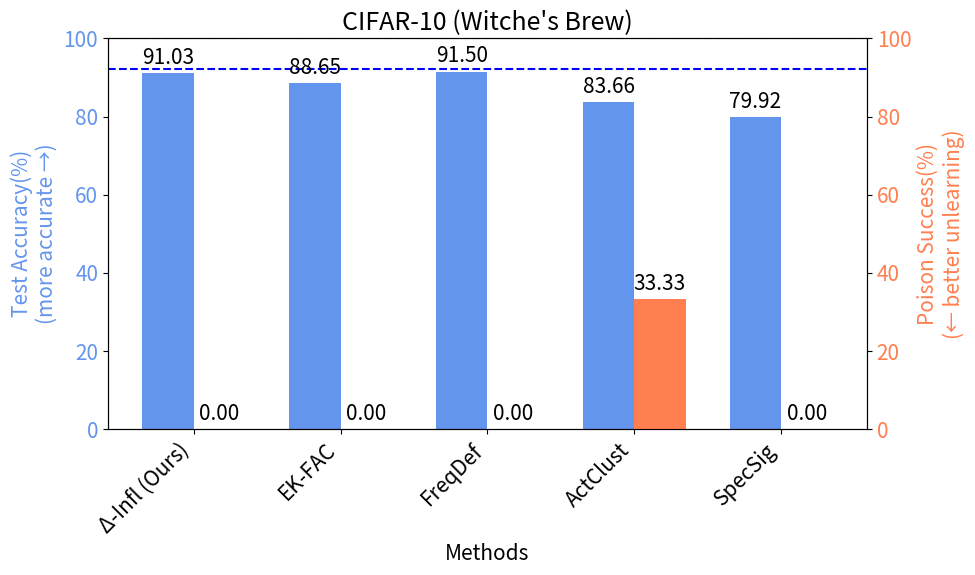
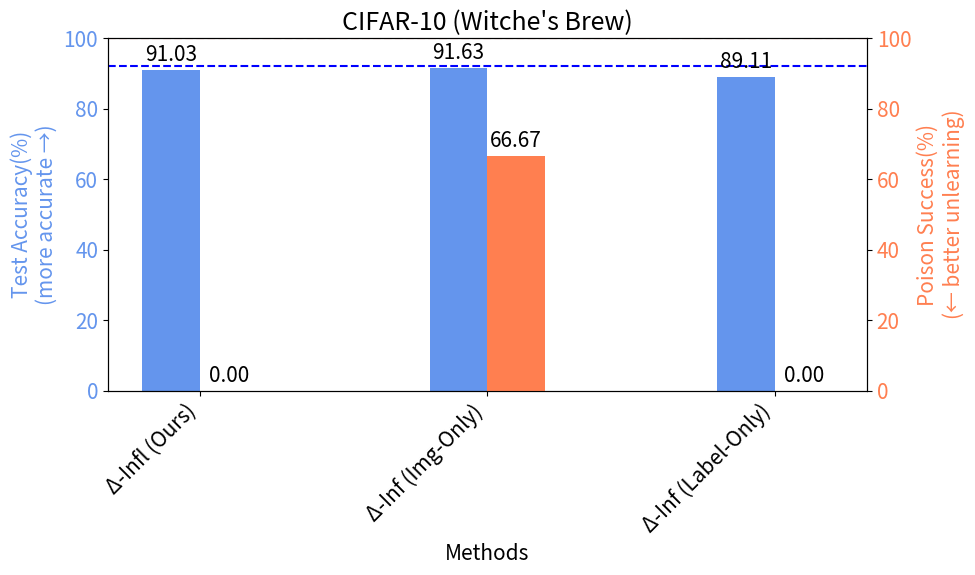

These figures' Python source, in order:
import pandas as pd

##### BadNet CIFAR-10

# df = {
#     'Methods': [
#         'influence', 'threshold', 'frequency analysis', 'activation clustering', 'spectral signature', 'modify image', 'modify label'
#     ],
#     'Poisoning_Success_exp1': [0.0, 83.6, 18.3, 0.2, 0.0, 0.0, 0.2],
#     'Poisoning_Success_exp2': [0.0, 0.0, 66.7, 0.0, 0.3, 96.8, 0.0],
#     'Poisoning_Success_exp3': [1.2, 88.5, 4.0, 6.1, 2.3, 2.7, 0.9],
#     'Test_Accuracy_exp1': [91.95, 89.85, 91.29, 84.27, 89.54, 91.45, 90.56],
#     'Test_Accuracy_exp2': [91.77, 88.74, 91.53, 82.96, 90.52, 92.13, 89.48],
#     'Test_Accuracy_exp3': [91.09, 87.11, 90.81, 83.85, 90.69, 90.90, 87.69]
# }
# avg_initial_poison = (98.4 + 99.7 + 99.3) / 3
# avg_final_acc = 92.15
# name = 'badnet_cifar10'
# title = 'CIFAR-10 (BadNet)'
# df = pd.DataFrame(df)

##### BADNET CIFAR-100

# df = {
# 'Methods': [
#     "influence", "threshold", "frequency analysis", 
#     "activation clustering", "spectral signature", 
#     "modify image", "modify label"
# ],
# # Poisoning success rates and test accuracy extracted from the table
# 'Poisoning_Success_exp1': [0.0, 70.0, 1.0, 0.0, 0.0, 26.0, 0.0],
# 'Poisoning_Success_exp2': [0.0, 0.0, 15.0, 0.0, 6.0, 25.0, 0.0],
# 'Poisoning_Success_exp3': [0.0, 4.0, 11.0, 4.0, 33.0, 60.0, 2.0],
# 'Test_Accuracy_exp1': [72.58, 69.87, 71.3, 57.69, 62.85, 71.3, 67.97],
# 'Test_Accuracy_exp2': [71.76, 70.38, 70.54, 58.72, 60.73, 72.22, 67.42],
# 'Test_Accuracy_exp3': [72.10, 69.99, 70.59, 57.91, 62.36, 72.00, 70.75]
# }
# avg_initial_poison = (99.0 + 99.0 + 81.0) / 3
# avg_final_acc = 73.45
# name = 'badnet_cifar100'
# title = 'CIFAR-100 (BadNet)'
# df = pd.DataFrame(df)

##### Frequency-Based Trigger CIFAR-10

# methods_smooth_trigger = [
#     "influence", "threshold", "frequency analysis", 
#     "activation clustering", "spectral signature", 
#     "modify image", "modify label"
# ]

# # Poisoning success rates and test accuracy extracted from the table
# poisoning_success_exp1_smooth = [0.0, 0.1, 99.7, 13.4, 84.5, 99.6, 0.1]
# poisoning_success_exp2_smooth = [0.0, 0.0, 98.8, 8.1, 90.1, 99.3, 0.0]
# poisoning_success_exp3_smooth = [0.0, 0.0, 99.3, 5.5, 94.7, 98.9, 0.0]

# test_accuracy_exp1_smooth = [91.29, 86.92, 91.34, 84.04, 71.43, 91.5, 88.74]
# test_accuracy_exp2_smooth = [91.43, 87.8, 91.52, 86.52, 70.42, 91.99, 90.58]
# test_accuracy_exp3_smooth = [91.17, 86.77, 91.59, 85.15, 72.96, 91.96, 89.63]

# # 
# df = pd.DataFrame({
#     'Methods': methods_smooth_trigger,
#     'Poisoning_Success_exp1': poisoning_success_exp1_smooth,
#     'Poisoning_Success_exp2': poisoning_success_exp2_smooth,
#     'Poisoning_Success_exp3': poisoning_success_exp3_smooth,
#     'Test_Accuracy_exp1': test_accuracy_exp1_smooth,
#     'Test_Accuracy_exp2': test_accuracy_exp2_smooth,
#     'Test_Accuracy_exp3': test_accuracy_exp3_smooth
# })
# avg_initial_poison = (99.7 + 99.2 + 99.1) / 3
# avg_final_acc = 92.15
# name = 'frequency_cifar10'
# title = 'CIFAR-10 (Frequency Poisoning)'

##### Frequency-Based Trigger CIFAR-100


# methods_smooth_trigger_cifar100 = [
#     "influence", "threshold", "frequency analysis", 
#     "activation clustering", "spectral signature", 
#     "modify image", "modify label"
# ]

# # Poisoning success rates and test accuracy extracted from the table
# poisoning_success_exp1_smooth_cifar100 = [0.0, 23.0, 98.0, 0.0, 82.0, 96.0, 0.0]
# poisoning_success_exp2_smooth_cifar100 = [0.0, 3.0, 93.0, 0.0, 81.0, 97.0, 0.0]
# poisoning_success_exp3_smooth_cifar100 = [0.0, 0.0, 88.0, 0.0, 47.0, 91.0, 0.0]

# test_accuracy_exp1_smooth_cifar100 = [71.37, 67.54, 71.25, 58.49, 64.63, 72.08, 68.53]
# test_accuracy_exp2_smooth_cifar100 = [71.69, 66.59, 71.09, 59.70, 63.48, 72.60, 69.18]
# test_accuracy_exp3_smooth_cifar100 = [71.42, 68.34, 70.99, 58.70, 63.79, 72.99, 67.61]

# # Create the dataframe with the required structure
# df = pd.DataFrame({
#     'Methods': methods_smooth_trigger_cifar100,
#     'Poisoning_Success_exp1': poisoning_success_exp1_smooth_cifar100,
#     'Poisoning_Success_exp2': poisoning_success_exp2_smooth_cifar100,
#     'Poisoning_Success_exp3': poisoning_success_exp3_smooth_cifar100,
#     'Test_Accuracy_exp1': test_accuracy_exp1_smooth_cifar100,
#     'Test_Accuracy_exp2': test_accuracy_exp2_smooth_cifar100,
#     'Test_Accuracy_exp3': test_accuracy_exp3_smooth_cifar100
# })
# avg_initial_poison = (96.0 + 94.0 + 92.0) / 3
# avg_final_acc = 73.45
# name = 'frequency_cifar100'
# title = 'CIFAR-100 (Frequency Poisoning)'

##### Witches Brew-Based Trigger CIFAR-10

methods_witches_brew_cifar10 = [
    "influence", "threshold", 
    "frequency analysis", "activation clustering", 
    "spectral signature", "modify image", "modify label"
]

# Poisoning success rates and test accuracy extracted from the table
poisoning_success_exp1_witches_brew = [0.0, 0.0, 0.0, 1.0, 0.0, 0.0, 0.0]
poisoning_success_exp2_witches_brew = [0.0, 0.0, 0.0, 0.0, 0.0, 1.0, 0.0]
poisoning_success_exp3_witches_brew = [0.0, 0.0, 0.0, 0.0, 0.0, 1.0, 0.0]
# for visualiation
poisoning_success_exp1_witches_brew = [x * 100 for x in poisoning_success_exp1_witches_brew]
poisoning_success_exp2_witches_brew = [x * 100 for x in poisoning_success_exp2_witches_brew]
poisoning_success_exp3_witches_brew = [x * 100 for x in poisoning_success_exp3_witches_brew]

test_accuracy_exp1_witches_brew = [91.21, 89.19, 91.71, 84.23, 80.92, 91.08, 89.07]
test_accuracy_exp2_witches_brew = [91.18, 88.48, 91.43, 83.79, 79.75, 91.56, 89.49]
test_accuracy_exp3_witches_brew = [90.70, 88.27, 91.35, 82.97, 79.08, 92.24, 88.78]

# Create the dataframe with the required structure
df = pd.DataFrame({
    'Methods': methods_witches_brew_cifar10,
    'Poisoning_Success_exp1': poisoning_success_exp1_witches_brew,
    'Poisoning_Success_exp2': poisoning_success_exp2_witches_brew,
    'Poisoning_Success_exp3': poisoning_success_exp3_witches_brew,
    'Test_Accuracy_exp1': test_accuracy_exp1_witches_brew,
    'Test_Accuracy_exp2': test_accuracy_exp2_witches_brew,
    'Test_Accuracy_exp3': test_accuracy_exp3_witches_brew
})

avg_initial_poison = 100.0 # for witches brew this is 100% cuz there is only one affected test point
avg_final_acc = 92.15
name = 'witches_brew_cifar10'
title = 'CIFAR-10 (Witche\'s Brew)'

# ##### Witches Brew-Based Trigger CIFAR-100
# Define the methods from the fifth table (witches brew - CIFAR100)
# methods_witches_brew_cifar100 = [
#     "influence", "threshold", 
#     "frequency analysis", "activation clustering", 
#     "spectral signature", "modify image", "modify label"
# ]

# # Poisoning success rates and test accuracy extracted from the table
# poisoning_success_exp1_witches_brew_cifar100 = [0.0, 0.0, 0.0, 1.0, 0.0, 0.0, 0.0]
# poisoning_success_exp2_witches_brew_cifar100 = [0.0, 0.0, 0.0, 0.0, 1.0, 0.0, 0.0]
# poisoning_success_exp3_witches_brew_cifar100 = [0.0, 0.0, 1.0, 1.0, 1.0, 1.0, 0.0]
# # for visualiation
# poisoning_success_exp1_witches_brew_cifar100 = [x * 100 for x in poisoning_success_exp1_witches_brew_cifar100]
# poisoning_success_exp2_witches_brew_cifar100 = [x * 100 for x in poisoning_success_exp2_witches_brew_cifar100]
# poisoning_success_exp3_witches_brew_cifar100 = [x * 100 for x in poisoning_success_exp3_witches_brew_cifar100]

# test_accuracy_exp1_witches_brew_cifar100 = [71.80, 67.19, 71.58, 62.49, 67.50, 72.18, 70.56]
# test_accuracy_exp2_witches_brew_cifar100 = [71.72, 67.18, 71.29, 60.48, 66.83, 71.96, 67.47]
# test_accuracy_exp3_witches_brew_cifar100 = [72.25, 68.37, 71.48, 61.47, 67.93, 71.88, 69.17]

# # Create the dataframe with the required structure
# df = pd.DataFrame({
#     'Methods': methods_witches_brew_cifar100,
#     'Poisoning_Success_exp1': poisoning_success_exp1_witches_brew_cifar100,
#     'Poisoning_Success_exp2': poisoning_success_exp2_witches_brew_cifar100,
#     'Poisoning_Success_exp3': poisoning_success_exp3_witches_brew_cifar100,
#     'Test_Accuracy_exp1': test_accuracy_exp1_witches_brew_cifar100,
#     'Test_Accuracy_exp2': test_accuracy_exp2_witches_brew_cifar100,
#     'Test_Accuracy_exp3': test_accuracy_exp3_witches_brew_cifar100
# })

# avg_initial_poison = 100.0
# avg_final_acc = 73.45
# name = 'witches_brew_cifar100'
# title = 'CIFAR-100 (Witche\'s Brew)'



df['Avg_Poisoning_Success'] = df[['Poisoning_Success_exp1', 'Poisoning_Success_exp2', 'Poisoning_Success_exp3']].mean(axis=1)
df['Avg_Test_Accuracy'] = df[['Test_Accuracy_exp1', 'Test_Accuracy_exp2', 'Test_Accuracy_exp3']].mean(axis=1)
print(df[['Methods', 'Avg_Poisoning_Success', 'Avg_Test_Accuracy']])


import matplotlib.pyplot as plt
import numpy as np

methods_dict = {
    'influence': 'Δ-Infl (Ours)',
    'threshold': 'EK-FAC', 
    'frequency analysis': 'FreqDef', 
    'activation clustering': 'ActClust', 
    'spectral signature': 'SpecSig'
}


# Data for plotting
df1 = df[df['Methods'].isin(['influence', 'threshold', 'frequency analysis', 'activation clustering', 'spectral signature'])]
methods = df1['Methods'].map(methods_dict)
avg_test_accuracy = df1['Avg_Test_Accuracy']
avg_poisoning_success = df1['Avg_Poisoning_Success']

x = np.arange(len(methods))  # the label locations
width = 0.35  # the width of the bars
plt.rcParams.update({'font.size': 15})

fig, ax1 = plt.subplots(figsize=(10, 6))

# Plotting the Test Accuracy
bar1 = ax1.bar(x - width/2, avg_test_accuracy, width, label='Test Accuracy(%)', color='cornflowerblue')
ax1.set_xlabel('Methods')
ax1.set_ylabel('Test Accuracy(%)\n(more accurate →)', color='cornflowerblue')
ax1.set_ylim([0, 100])
ax1.set_xticks(x)
ax1.set_xticklabels(methods, rotation=45, ha="right")
ax1.tick_params(axis='y', labelcolor='cornflowerblue')

# Creating a second y-axis for Poisoning Success
ax2 = ax1.twinx()
bar2 = ax2.bar(x + width/2, avg_poisoning_success, width, label='Poison Success(%)', color='coral')
ax2.set_ylabel('Poison Success(%)\n(← better unlearning)', color='coral')
ax2.set_ylim([0, 100])
ax2.tick_params(axis='y', labelcolor='coral')


# Adding the lines at 98.9% for Poison Success and 92% for Test Accuracy
ax2.axhline(avg_initial_poison, color='red', linestyle='--', label='Poison Success (No unlearning)')
ax1.axhline(avg_final_acc, color='blue', linestyle='--', label='Accuracy (Retraining)')

# Adding the legend
#fig.legend(loc="upper right", bbox_to_anchor=(1, 1), bbox_transform=ax1.transAxes)

# Adding the values on top of the bars
for rect in bar1:
    height = rect.get_height()
    ax1.annotate(f'{height:.2f}', 
                 xy=(rect.get_x() + rect.get_width() / 2, height), 
                 xytext=(0, 3), 
                 textcoords="offset points", 
                 ha='center', va='bottom', color='black')

for rect in bar2:
    height = rect.get_height()
    ax2.annotate(f'{height:.2f}', 
                 xy=(rect.get_x() + rect.get_width() / 2, height), 
                 xytext=(0, 3), 
                 textcoords="offset points", 
                 ha='center', va='bottom', color='black')

plt.title(title)
plt.tight_layout()

# Display the plot
plt.savefig(f'{name}.png')


## Ablation
methods_dict = {
    'influence': 'Δ-Infl (Ours)',
    "modify image": 'Δ-Inf (Img-Only)', 
    "modify label": 'Δ-Inf (Label-Only)'
}

# Data for plotting
df1 = df[df['Methods'].isin(["influence", "modify image", "modify label"])]
methods = df1['Methods'].map(methods_dict)
avg_test_accuracy = df1['Avg_Test_Accuracy']
avg_poisoning_success = df1['Avg_Poisoning_Success']

x = np.arange(len(methods))  # the label locations
width = 0.2  # the width of the bars
plt.rcParams.update({'font.size': 15})

fig, ax1 = plt.subplots(figsize=(10, 6))

# Plotting the Test Accuracy
bar1 = ax1.bar(x - width/2, avg_test_accuracy, width, label='Test Accuracy(%)', color='cornflowerblue')
ax1.set_xlabel('Methods')
ax1.set_ylabel('Test Accuracy(%)\n(more accurate →)', color='cornflowerblue')
ax1.set_ylim([0, 100])
ax1.set_xticks(x)
ax1.set_xticklabels(methods, rotation=45, ha="right")
ax1.tick_params(axis='y', labelcolor='cornflowerblue')

# Creating a second y-axis for Poisoning Success
ax2 = ax1.twinx()
bar2 = ax2.bar(x + width/2, avg_poisoning_success, width, label='Poison Success(%)', color='coral')
ax2.set_ylabel('Poison Success(%)\n(← better unlearning)', color='coral')
ax2.set_ylim([0, 100])
ax2.tick_params(axis='y', labelcolor='coral')


# Adding the lines at 98.9% for Poison Success and 92% for Test Accuracy
ax2.axhline(avg_initial_poison, color='red', linestyle='--', label='Poison Success (No unlearning)')
ax1.axhline(avg_final_acc, color='blue', linestyle='--', label='Accuracy (Retraining)')

# Adding the legend
#fig.legend(loc="upper right", bbox_to_anchor=(1, 1), bbox_transform=ax1.transAxes)

# Adding the values on top of the bars
for rect in bar1:
    height = rect.get_height()
    ax1.annotate(f'{height:.2f}', 
                 xy=(rect.get_x() + rect.get_width() / 2, height), 
                 xytext=(0, 3), 
                 textcoords="offset points", 
                 ha='center', va='bottom', color='black')

for rect in bar2:
    height = rect.get_height()
    ax2.annotate(f'{height:.2f}', 
                 xy=(rect.get_x() + rect.get_width() / 2, height), 
                 xytext=(0, 3), 
                 textcoords="offset points", 
                 ha='center', va='bottom', color='black')

plt.title(title)
plt.tight_layout()

# Display the plot
plt.savefig(f'{name}_abl.png')